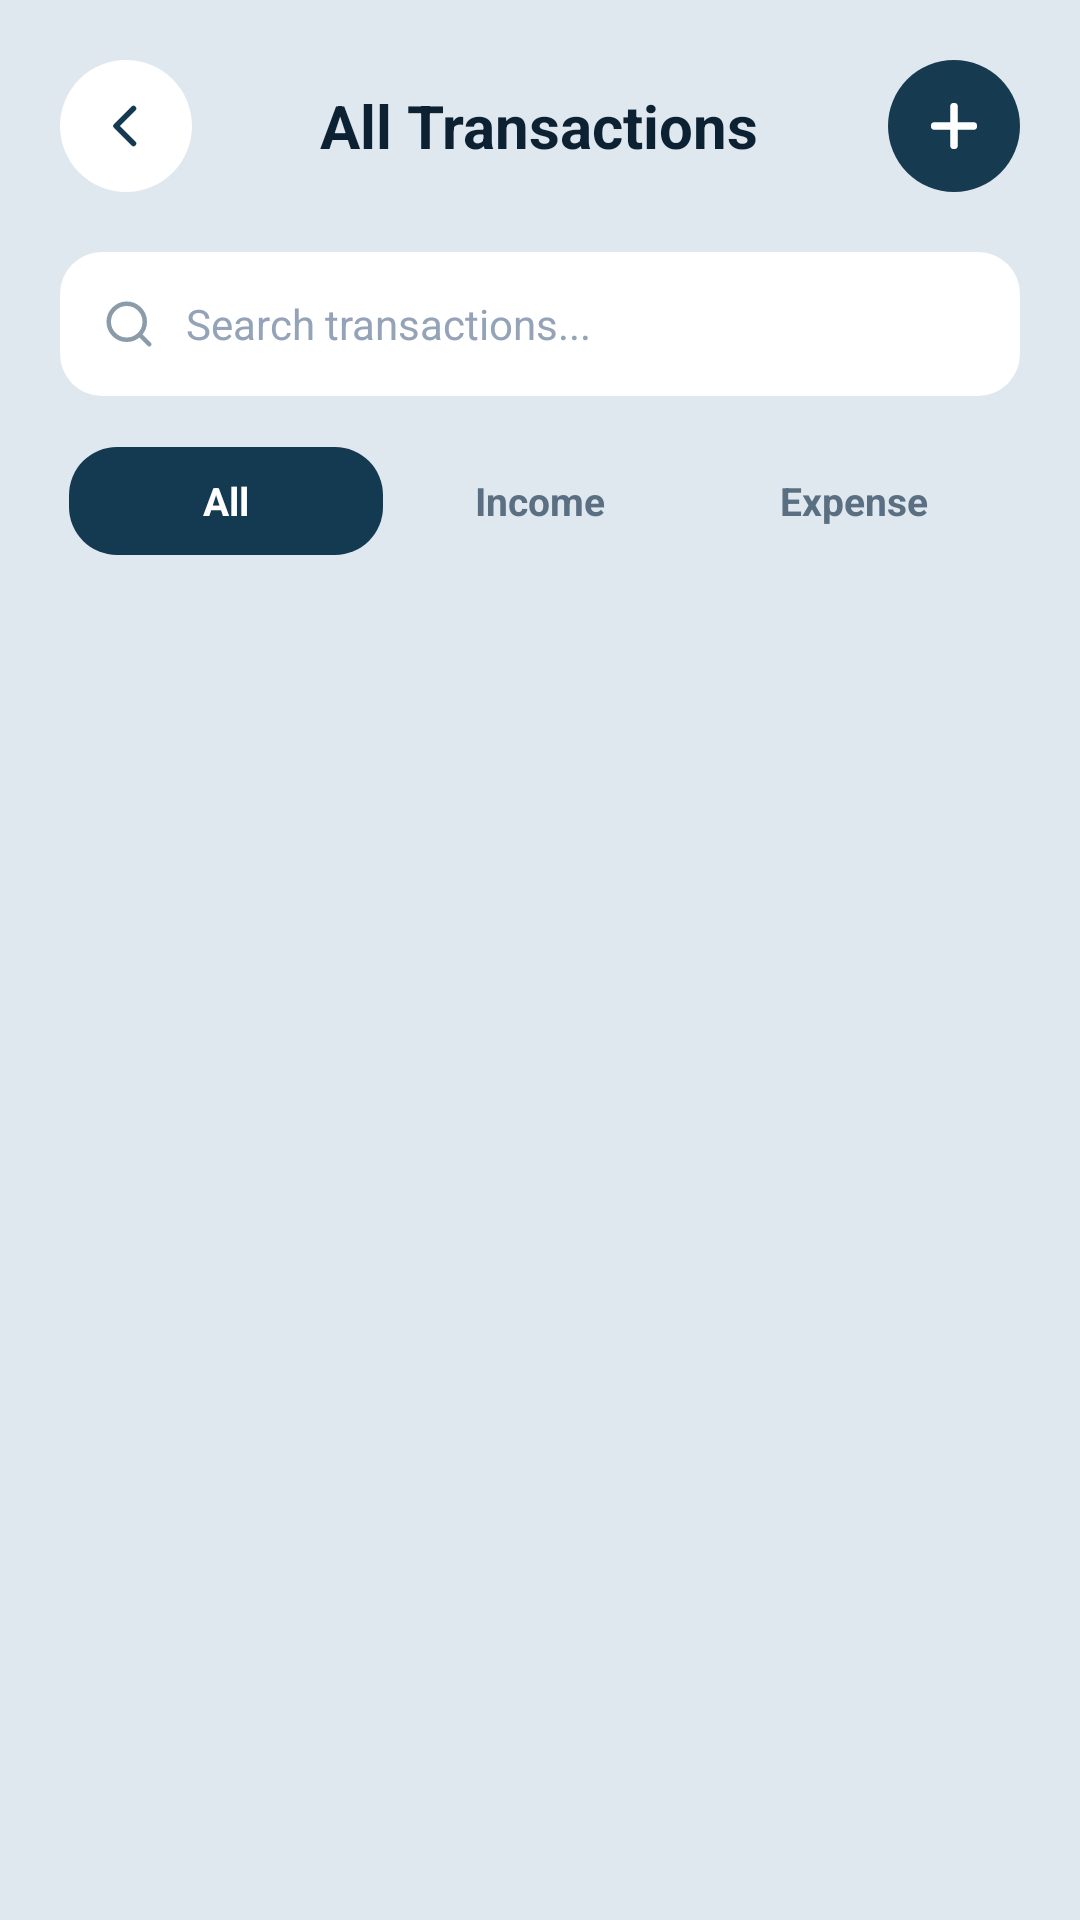

Android layout source for this screen:
<!-- AndroidManifest.xml: application theme Theme.MyWallet -->
<!-- res/layout/activity_all_transactions.xml -->
<?xml version="1.0" encoding="utf-8"?>
<androidx.constraintlayout.widget.ConstraintLayout xmlns:android="http://schemas.android.com/apk/res/android"
    xmlns:app="http://schemas.android.com/apk/res-auto"
    xmlns:tools="http://schemas.android.com/tools"
    android:id="@+id/allTransactionsMain"
    android:layout_width="match_parent"
    android:layout_height="match_parent"
    android:background="@color/bg_screen"
    tools:context=".AllTransactionsActivity">

    <LinearLayout
        android:layout_width="match_parent"
        android:layout_height="match_parent"
        android:orientation="vertical"
        android:paddingHorizontal="20dp"
        android:paddingTop="20dp"
        android:paddingBottom="24dp"
        app:layout_constraintTop_toTopOf="parent"
        app:layout_constraintBottom_toBottomOf="parent">

        
        <RelativeLayout
            android:id="@+id/headerAllTransactions"
            android:layout_width="match_parent"
            android:layout_height="wrap_content"
            android:layout_marginBottom="20dp">

            <ImageView
                android:id="@+id/btnBack"
                android:layout_width="44dp"
                android:layout_height="44dp"
                android:background="@drawable/bg_circle_white"
                android:padding="12dp"
                android:src="@drawable/ic_back_arrow"
                android:layout_centerVertical="true"
                android:contentDescription="Back" />

            <TextView
                android:layout_width="wrap_content"
                android:layout_height="wrap_content"
                android:layout_centerInParent="true"
                android:text="All Transactions"
                android:textColor="@color/navy_text"
                android:textSize="20sp"
                android:textStyle="bold" />

            <ImageView
                android:id="@+id/btnAddTransaction"
                android:layout_width="44dp"
                android:layout_height="44dp"
                android:background="@drawable/bg_circle_button"
                android:padding="11dp"
                android:src="@drawable/ic_nav_plus"
                android:layout_alignParentEnd="true"
                android:layout_centerVertical="true"
                android:contentDescription="Add Transaction" />
        </RelativeLayout>

        
        <LinearLayout
            android:layout_width="match_parent"
            android:layout_height="48dp"
            android:orientation="horizontal"
            android:gravity="center_vertical"
            android:background="@drawable/bg_search_bar"
            android:paddingHorizontal="14dp"
            android:layout_marginBottom="14dp">

            <ImageView
                android:layout_width="18dp"
                android:layout_height="18dp"
                android:src="@drawable/ic_search" />

            <EditText
                android:id="@+id/etSearchTransactions"
                android:layout_width="match_parent"
                android:layout_height="match_parent"
                android:background="@null"
                android:hint="Search transactions..."
                android:textColorHint="#94A3B8"
                android:textColor="@color/navy_text"
                android:textSize="14sp"
                android:layout_marginStart="10dp"
                android:inputType="text" />
        </LinearLayout>

        
        <LinearLayout
            android:layout_width="match_parent"
            android:layout_height="42dp"
            android:orientation="horizontal"
            android:background="@drawable/bg_time_filter_container"
            android:padding="3dp"
            android:layout_marginBottom="16dp">

            <TextView
                android:id="@+id/tabFilterAll"
                android:layout_width="0dp"
                android:layout_height="match_parent"
                android:layout_weight="1"
                android:gravity="center"
                android:text="All"
                android:textColor="@color/white"
                android:textSize="13sp"
                android:textStyle="bold"
                android:background="@drawable/bg_pill_filter_active" />

            <TextView
                android:id="@+id/tabFilterIncome"
                android:layout_width="0dp"
                android:layout_height="match_parent"
                android:layout_weight="1"
                android:gravity="center"
                android:text="Income"
                android:textColor="@color/text_secondary"
                android:textSize="13sp"
                android:textStyle="bold" />

            <TextView
                android:id="@+id/tabFilterExpense"
                android:layout_width="0dp"
                android:layout_height="match_parent"
                android:layout_weight="1"
                android:gravity="center"
                android:text="Expense"
                android:textColor="@color/text_secondary"
                android:textSize="13sp"
                android:textStyle="bold" />
        </LinearLayout>

        
        <androidx.recyclerview.widget.RecyclerView
            android:id="@+id/recyclerViewAllTransactions"
            android:layout_width="match_parent"
            android:layout_height="0dp"
            android:layout_weight="1"
            android:scrollbars="vertical" />

        
        <TextView
            android:id="@+id/tvEmptyAllTransactions"
            android:layout_width="match_parent"
            android:layout_height="match_parent"
            android:text="No transactions found."
            android:gravity="center"
            android:textColor="#94A3B8"
            android:textSize="14sp"
            android:visibility="gone" />

    </LinearLayout>

</androidx.constraintlayout.widget.ConstraintLayout>
<!-- resources referenced by this layout -->
<resources>
  <color name="bg_screen">#DFE7EF</color>
  <color name="navy_text">#0C2132</color>
  <color name="text_secondary">#5A6F82</color>
  <color name="white">#FFFFFFFF</color>
  <!-- drawable bg_circle_button (drawable) -->
  ﻿<?xml version="1.0" encoding="utf-8"?>
  <shape xmlns:android="http://schemas.android.com/apk/res/android"
      android:shape="oval">
      <solid android:color="#163A50"/>
  </shape>
  <!-- drawable bg_circle_white (drawable) -->
  ﻿<?xml version="1.0" encoding="utf-8"?>
  <shape xmlns:android="http://schemas.android.com/apk/res/android"
      android:shape="oval">
      <solid android:color="@color/white"/>
  </shape>
  <!-- drawable bg_pill_filter_active (drawable) -->
  ﻿<?xml version="1.0" encoding="utf-8"?>
  <shape xmlns:android="http://schemas.android.com/apk/res/android"
      android:shape="rectangle">
      <solid android:color="@color/navy_primary" />
      <corners android:radius="16dp" />
  </shape>
  <!-- drawable bg_search_bar (drawable) -->
  ﻿<?xml version="1.0" encoding="utf-8"?>
  <shape xmlns:android="http://schemas.android.com/apk/res/android"
      android:shape="rectangle">
      <solid android:color="@color/white"/>
      <corners android:radius="14dp"/>
  </shape>
  <!-- drawable ic_back_arrow (drawable) -->
  <vector xmlns:android="http://schemas.android.com/apk/res/android"
      android:width="24dp"
      android:height="24dp"
      android:viewportWidth="24"
      android:viewportHeight="24">
      <path
          android:fillColor="#00000000"
          android:strokeColor="@color/navy_primary"
          android:strokeWidth="2.2"
          android:strokeLineCap="round"
          android:strokeLineJoin="round"
          android:pathData="M15,19l-7,-7 7,-7" />
  </vector>
  <!-- drawable ic_nav_plus (drawable) -->
  ﻿<vector xmlns:android="http://schemas.android.com/apk/res/android"
      android:width="28dp"
      android:height="28dp"
      android:viewportWidth="24"
      android:viewportHeight="24">
      <path
          android:fillColor="#00000000"
          android:strokeColor="@color/white"
          android:strokeWidth="2.8"
          android:strokeLineCap="round"
          android:strokeLineJoin="round"
          android:pathData="M12,5v14 M5,12h14" />
  </vector>
  <!-- drawable ic_search (drawable) -->
  ﻿<vector xmlns:android="http://schemas.android.com/apk/res/android"
      android:width="24dp"
      android:height="24dp"
      android:viewportWidth="24"
      android:viewportHeight="24">
      <path
          android:fillColor="#00000000"
          android:strokeColor="#8A9BAA"
          android:strokeWidth="2"
          android:strokeLineCap="round"
          android:strokeLineJoin="round"
          android:pathData="M11,19a8,8 0,1 0,0 -16a8,8 0,0 0,0 16z M21,21l-4.35,-4.35" />
  </vector>
  <style name="Theme.MyWallet" parent="Base.Theme.MyWallet" />
  <color name="navy_primary">#143A52</color>
  <style name="Base.Theme.MyWallet" parent="Theme.Material3.DayNight.NoActionBar">
          
          <item name="android:windowAnimationStyle">@style/WindowAnimationTransition</item>
      </style>
  <style name="WindowAnimationTransition">
          <item name="android:activityOpenEnterAnimation">@anim/slide_in_right</item>
          <item name="android:activityOpenExitAnimation">@anim/slide_out_left</item>
          <item name="android:activityCloseEnterAnimation">@anim/slide_in_left</item>
          <item name="android:activityCloseExitAnimation">@anim/slide_out_right</item>
      </style>
</resources>
